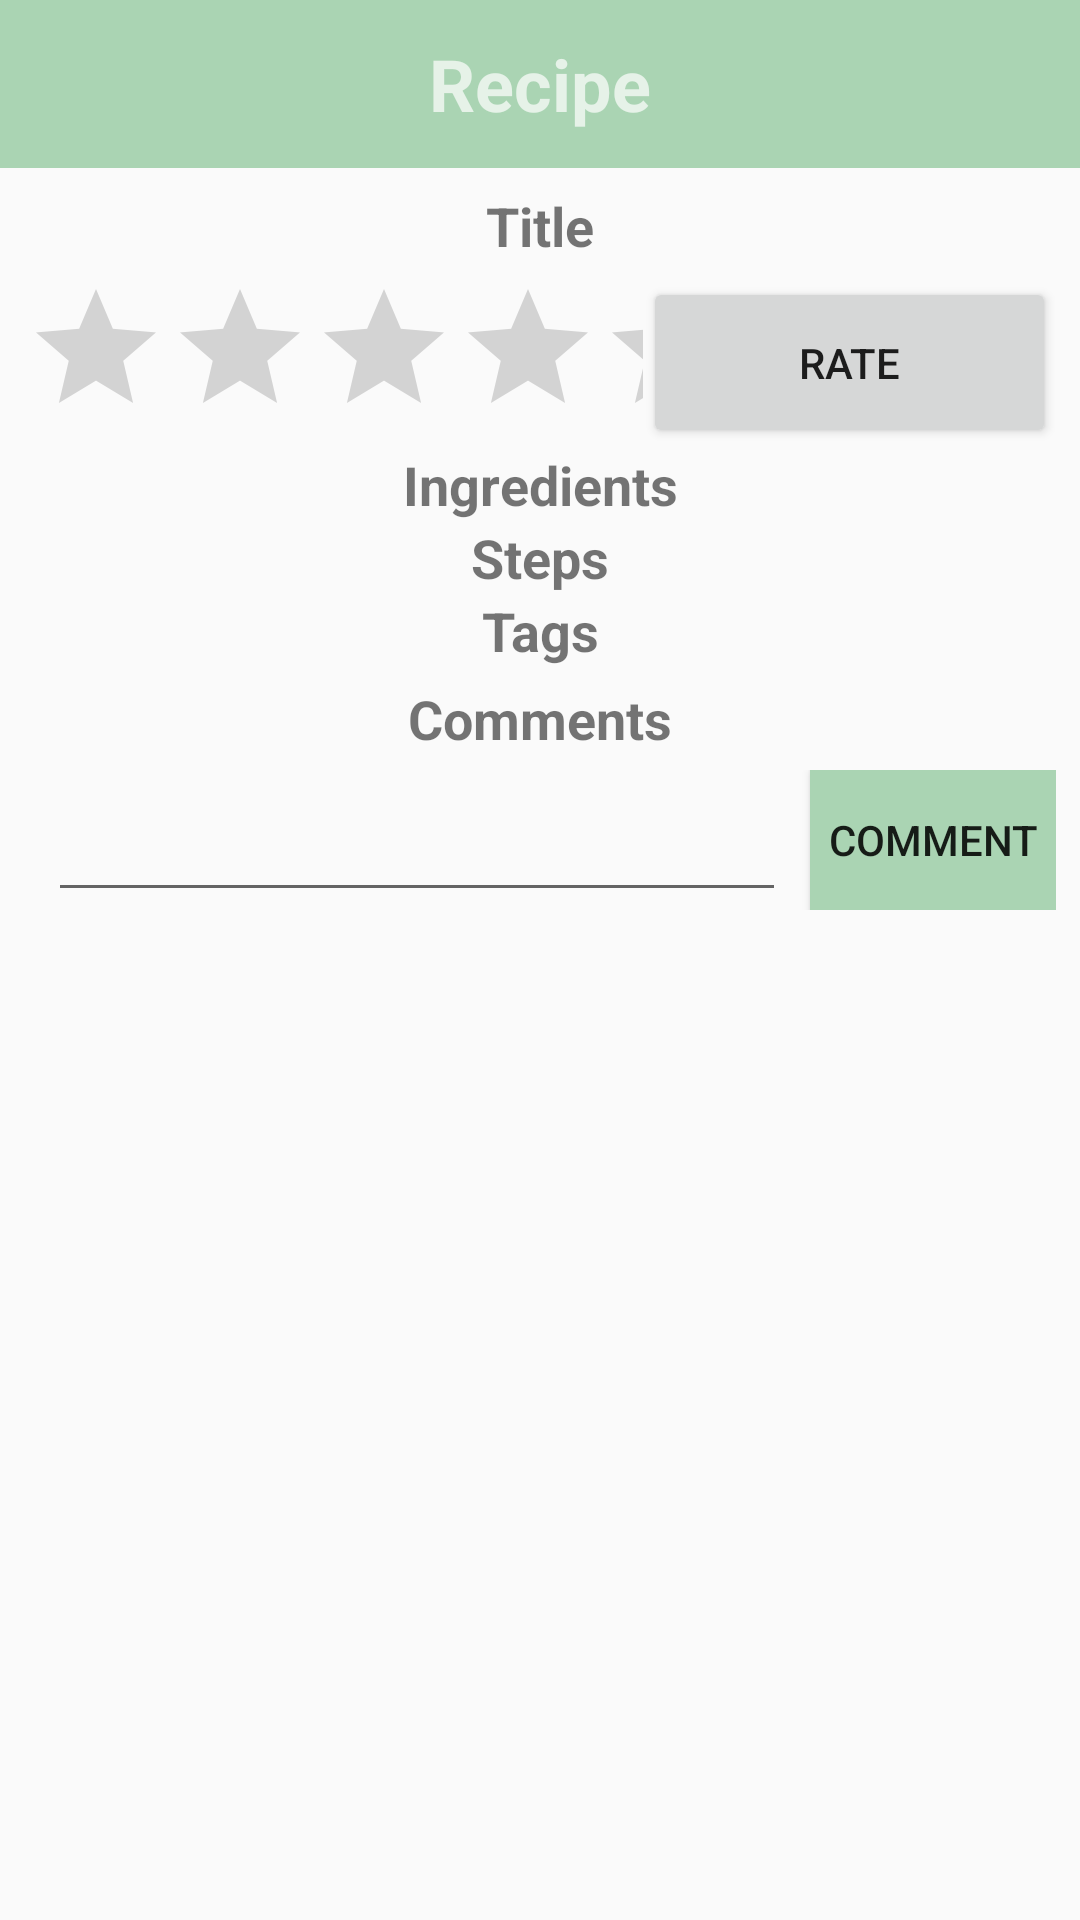

Android layout source for this screen:
<!-- AndroidManifest.xml: application theme AppTheme -->
<!-- res/layout/activity_detailrecipe.xml -->
<?xml version="1.0" encoding="utf-8"?>
<android.support.constraint.ConstraintLayout xmlns:android="http://schemas.android.com/apk/res/android"
    xmlns:app="http://schemas.android.com/apk/res-auto"
    xmlns:tools="http://schemas.android.com/tools"
    android:layout_width="match_parent"
    android:layout_height="match_parent"
    tools:context=".detailedRecipeView">


    <ScrollView
        android:id="@+id/scrollView2"
        android:layout_width="0dp"
        android:layout_height="0dp"
        app:layout_constraintBottom_toBottomOf="parent"
        app:layout_constraintEnd_toEndOf="parent"
        app:layout_constraintHorizontal_bias="0.0"
        app:layout_constraintStart_toStartOf="parent"
        app:layout_constraintTop_toTopOf="parent"
        app:layout_constraintVertical_bias="0.0">

        <LinearLayout
            android:id="@+id/linearLayout2"
            android:layout_width="match_parent"
            android:layout_height="match_parent"
            android:layout_marginStart="8dp"
            android:layout_marginTop="58dp"
            android:layout_marginEnd="8dp"
            android:layout_marginBottom="8dp"
            android:orientation="vertical"
            app:layout_constraintBottom_toBottomOf="parent"
            app:layout_constraintEnd_toEndOf="parent"
            app:layout_constraintHorizontal_bias="0.5"
            app:layout_constraintStart_toStartOf="parent"
            app:layout_constraintTop_toTopOf="parent"
            app:layout_constraintVertical_bias="0.0">

            <HorizontalScrollView
                android:layout_width="match_parent"
                android:layout_height="wrap_content"
                android:fillViewport="false">

                <LinearLayout
                    android:id="@+id/imageShow"
                    android:layout_width="match_parent"
                    android:layout_height="wrap_content"
                    android:orientation="horizontal">

                </LinearLayout>
            </HorizontalScrollView>

            <TextView
                android:id="@+id/tvTitle"
                android:layout_width="match_parent"
                android:layout_height="match_parent"
                android:layout_margin="5dp"

                android:text="Title"
                android:textAlignment="center"
                android:textSize="18sp"
                android:textStyle="bold" />

            <LinearLayout
                android:layout_width="match_parent"
                android:layout_height="match_parent"
                android:gravity="center"
                android:orientation="horizontal">

                <LinearLayout
                    android:layout_width="0dp"
                    android:layout_height="match_parent"
                    android:layout_weight="1.5"
                    android:gravity="center"
                    android:orientation="vertical">

                    <RatingBar
                        android:id="@+id/ratingBar"
                        style="@style/Widget.AppCompat.RatingBar"
                        android:layout_width="wrap_content"
                        android:layout_height="wrap_content"
                        android:numStars="5"
                        android:stepSize=".5"
                        android:visibility="visible" />
                </LinearLayout>

                <Button
                    android:id="@+id/ratingButton"
                    android:layout_width="0dp"
                    android:layout_height="match_parent"
                    android:layout_weight="1"
                    android:onClick="rateRecipe"
                    android:text="Rate" />

            </LinearLayout>

            <ScrollView
                android:layout_width="match_parent"
                android:layout_height="wrap_content">

                <LinearLayout
                    android:layout_width="match_parent"
                    android:layout_height="wrap_content"
                    android:orientation="vertical">

                    <TextView
                        android:id="@+id/textView3"
                        android:layout_width="match_parent"
                        android:layout_height="wrap_content"
                        android:text="Ingredients"
                        android:textAlignment="center"
                        android:textSize="18sp"
                        android:textStyle="bold" />

                    <LinearLayout
                        android:id="@+id/ingredientList"
                        android:layout_width="match_parent"
                        android:layout_height="wrap_content"
                        android:orientation="vertical"></LinearLayout>

                    <TextView
                        android:id="@+id/textView4"
                        android:layout_width="match_parent"
                        android:layout_height="wrap_content"
                        android:text="Steps"
                        android:textAlignment="center"
                        android:textSize="18sp"
                        android:textStyle="bold" />

                    <LinearLayout
                        android:id="@+id/stepList"
                        android:layout_width="match_parent"
                        android:layout_height="match_parent"
                        android:orientation="vertical"></LinearLayout>

                    <TextView
                        android:id="@+id/textView6"
                        android:layout_width="match_parent"
                        android:layout_height="wrap_content"
                        android:text="Tags"
                        android:textAlignment="center"
                        android:textSize="18sp"
                        android:textStyle="bold" />

                    <LinearLayout
                        android:id="@+id/tagList"
                        android:layout_width="match_parent"
                        android:layout_height="match_parent"
                        android:orientation="vertical"></LinearLayout>

                </LinearLayout>
            </ScrollView>

            <TextView
                android:id="@+id/tvTitle2"
                android:layout_width="match_parent"
                android:layout_height="match_parent"
                android:layout_margin="5dp"

                android:text="Comments"
                android:textAlignment="center"
                android:textSize="18sp"
                android:textStyle="bold" />

            <ScrollView
                android:layout_width="match_parent"
                android:layout_height="match_parent">

                <LinearLayout
                    android:id="@+id/CommentLayout"
                    android:layout_width="match_parent"
                    android:layout_height="wrap_content"
                    android:orientation="vertical" />
            </ScrollView>

            <LinearLayout
                android:layout_width="match_parent"
                android:layout_height="match_parent"
                android:gravity="center_horizontal"
                android:orientation="horizontal">

                <EditText
                    android:id="@+id/commentTextField"
                    android:layout_width="0dp"
                    android:layout_height="wrap_content"
                    android:layout_marginStart="8dp"
                    android:layout_marginTop="8dp"
                    android:layout_marginEnd="8dp"
                    android:layout_marginBottom="8dp"
                    android:layout_weight="3"
                    android:ems="10"

                    android:inputType="textPersonName"
                    android:singleLine="false"
                    android:textSize="10sp"
                    app:layout_constraintBottom_toBottomOf="parent"
                    app:layout_constraintEnd_toEndOf="parent"
                    app:layout_constraintHorizontal_bias="0.0"
                    app:layout_constraintStart_toStartOf="parent"
                    app:layout_constraintTop_toTopOf="parent"
                    app:layout_constraintVertical_bias="1.0" />

                <Button
                    android:id="@+id/commentButton"
                    style="@style/FirebaseUI.Button"
                    android:layout_width="0dp"
                    android:layout_height="match_parent"
                    android:layout_weight="1"
                    android:background="@color/colorPrimary"
                    android:onClick="commentRecipe"
                    android:text="Comment" />
            </LinearLayout>

        </LinearLayout>
    </ScrollView>

    <include
        layout="@layout/app_bar_main"
        android:layout_width="match_parent"
        android:layout_height="56dp" />

</android.support.constraint.ConstraintLayout>
<!-- res/layout/app_bar_main.xml (included above) -->
<?xml version="1.0" encoding="utf-8"?>
<android.support.design.widget.CoordinatorLayout xmlns:android="http://schemas.android.com/apk/res/android"
    xmlns:app="http://schemas.android.com/apk/res-auto"
    xmlns:tools="http://schemas.android.com/tools"
    android:layout_width="match_parent"
    android:layout_height="match_parent"
    android:background="@color/browser_actions_bg_grey"

    tools:context=".main">

    <android.support.design.widget.AppBarLayout
        android:layout_width="match_parent"
        android:layout_height="wrap_content"
        android:textAlignment="center"

        android:theme="@style/AppTheme.AppBarOverlay">

        <android.support.v7.widget.Toolbar
            android:id="@+id/toolbar"
            android:layout_width="match_parent"
            android:layout_height="?attr/actionBarSize"
            android:background="?attr/colorPrimary"
            android:textAlignment="center"
            app:popupTheme="@style/AppTheme.PopupOverlay">

            <TextView
                android:id="@+id/toolbarTitle"
                android:layout_width="wrap_content"
                android:layout_height="wrap_content"
                android:layout_gravity="center"
                android:text="Recipe"
                android:textSize="24sp"
                android:textStyle="bold" />

        </android.support.v7.widget.Toolbar>

    </android.support.design.widget.AppBarLayout>

    <include
        layout="@layout/content_main"
        app:layout_behavior="@string/appbar_scrolling_view_behavior"
        android:layout_width="match_parent"
        android:layout_height="match_parent" />


</android.support.design.widget.CoordinatorLayout>
<!-- res/layout/content_main.xml (included above) -->
<?xml version="1.0" encoding="utf-8"?>
<android.support.constraint.ConstraintLayout xmlns:android="http://schemas.android.com/apk/res/android"
    xmlns:app="http://schemas.android.com/apk/res-auto"
    xmlns:tools="http://schemas.android.com/tools"
    android:layout_width="match_parent"
    android:layout_height="match_parent"

    android:background="@color/browser_actions_bg_grey"
    app:layout_behavior="@string/appbar_scrolling_view_behavior"
    android:id="@+id/container"
    tools:context=".main"
    tools:showIn="@layout/app_bar_main">

    <FrameLayout
        android:id="@+id/content_fragment_layout"
        android:layout_width="match_parent"
        android:layout_height="match_parent" />

</android.support.constraint.ConstraintLayout>

    
    

    
    
    
    
    







    
<!-- resources referenced by this layout -->
<resources>
  <color name="colorPrimary">#aad4b3</color>
  <style name="AppTheme.AppBarOverlay" parent="ThemeOverlay.AppCompat.Dark.ActionBar" />
  <style name="AppTheme.PopupOverlay" parent="ThemeOverlay.AppCompat.Light" />
  <style name="AppTheme" parent="Theme.AppCompat.Light.DarkActionBar">
          
          
          <item name="colorPrimary">#aad4b3</item>
          <item name="colorPrimaryDark">@color/colorPrimaryDark</item>
          <item name="colorAccent">@color/colorAccent</item>
          <item name="windowActionBar">false</item>
          <item name="windowNoTitle">true</item>
      </style>
  <color name="colorPrimaryDark">#00574B</color>
  <color name="colorAccent">#d81b60</color>
</resources>
